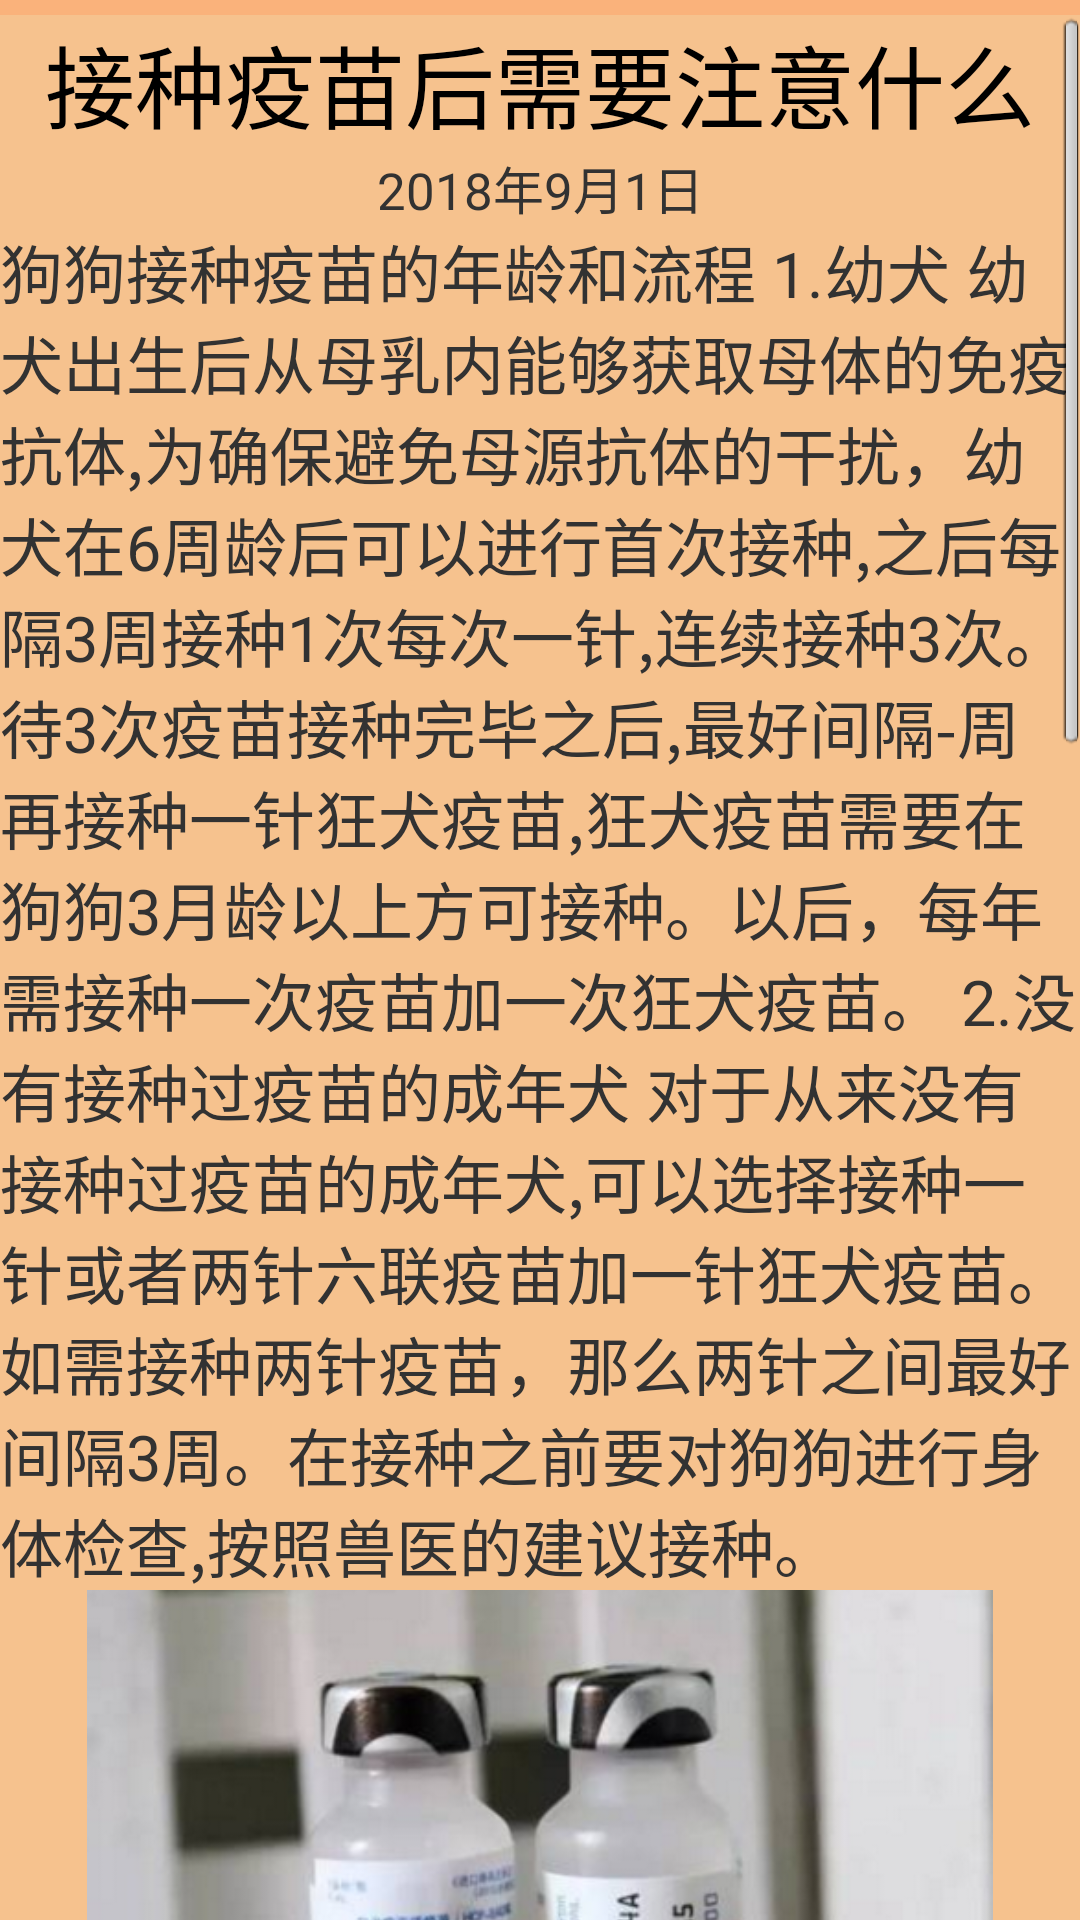

Reconstruct the res/layout file that produces this screen, plus the resources it refers to.
<!-- AndroidManifest.xml: application theme android:Theme.Light -->
<!-- res/layout/new3.xml -->
<?xml version="1.0" encoding="utf-8"?>

<LinearLayout xmlns:android="http://schemas.android.com/apk/res/android"
    android:layout_width="match_parent"
    android:layout_height="match_parent"
    xmlns:app="http://schemas.android.com/apk/res-auto"
    android:orientation="vertical"
    android:background="@color/back_theme_yellow">

    <ScrollView
        android:layout_width="match_parent"
        android:layout_height="match_parent"
        android:layout_marginTop="5dp"
        android:background="#51ede3b7">
        <LinearLayout
            android:layout_width="match_parent"
            android:layout_height="match_parent"
            android:orientation="vertical">
            <TextView
                android:layout_width="match_parent"
                android:layout_height="45dp"
                android:text="@string/ad03"
                android:textSize="30dp"
                android:gravity="center"
                android:textColor="@color/black"/>
            <TextView
                android:layout_width="match_parent"
                android:layout_height="25dp"
                android:text="@string/ad003"
                android:textSize="17dp"
                android:gravity="center"/>
            <TextView
                android:layout_width="match_parent"
                android:layout_height="match_parent"
                android:textSize="21dp"
                android:text="@string/ad033"/>
<ImageView
    android:layout_width="match_parent"
    android:layout_height="200dp"
    android:src="@drawable/dog2"/>
            <TextView
                android:layout_width="match_parent"
                android:layout_height="match_parent"
                android:textSize="21dp"
                android:text="@string/ad0333"/>
       <ImageView
           android:layout_width="match_parent"
           android:layout_height="200dp"
           android:src="@drawable/dog3"/>
        </LinearLayout>
    </ScrollView>
</LinearLayout>
<!-- resources referenced by this layout -->
<resources>
  <color name="back_theme_yellow">#fab27b</color>
  <color name="black">#000000</color>
  <!-- drawable dog2: png bitmap (drawable, 167155 bytes) -->
  <!-- drawable dog3: png bitmap (drawable, 183157 bytes) -->
  <string name="ad003">2018年9月1日</string>
  <string name="ad03">接种疫苗后需要注意什么</string>
  <string name="ad033">狗狗接种疫苗的年龄和流程
  
        1.幼犬
  
        幼犬出生后从母乳内能够获取母体的免疫抗体,为确保避免母源抗体的干扰，幼犬在6周龄后可以进行首次接种,之后每隔3周接种1次每次一针,连续接种3次。
  
        待3次疫苗接种完毕之后,最好间隔-周再接种一针狂犬疫苗,狂犬疫苗需要在狗狗3月龄以上方可接种。以后，每年需接种一次疫苗加一次狂犬疫苗。
  
        2.没有接种过疫苗的成年犬
  
        对于从来没有接种过疫苗的成年犬,可以选择接种一针或者两针六联疫苗加一针狂犬疫苗。如需接种两针疫苗，那么两针之间最好间隔3周。在接种之前要对狗狗进行身体检查,按照兽医的建议接种。</string>
  <string name="ad0333"> 接种疫苗后需要注意什么
  
  1.由于疫苗本身也是弱病毒, 产生免疫力是在狗狗健康的基础上。如果狗狗接种疫苗的时候免疫力下降或者建康出现问题,那么疫苗不仅不能使狗狗产生免疫力,还可能会导致狗狗的病情加重。所以在接种疫苗之前,一定要给狗狗做健康检查。
  
  2.- 定要去正规的宠物医院请专业的宠物医生为狗狗接种疫苗,那些非正规的宠物诊所无论是疫苗来源还是专业水平都难以保证,为了爱犬一定要选择正规医院接种。
  
  3.狗狗在接种疫苗以后，一般抵抗力会先 下降在上升,所以在接种疫苗一周内最好不要给狗狗洗澡，也要避免此时给狗狗换环境或者带到户外去。
  
  4.接种疫苗之后一周内,要避免给狗狗口服抗生素,驱虫药等药物,否则可能会导致免疫失败。
  5.在狗狗换了新环境的半个月后,待狗狗完全适应新环境再接种疫苗。
  6.接种疫苗之后有的狗狗会出现食欲不振、体温升高、精神不佳的症状,不要惊慌,多注意观察,这种症状一般在2个小时左右就会消失。 如持续时间较长,要及时带到宠物医院诊治。</string>
</resources>
